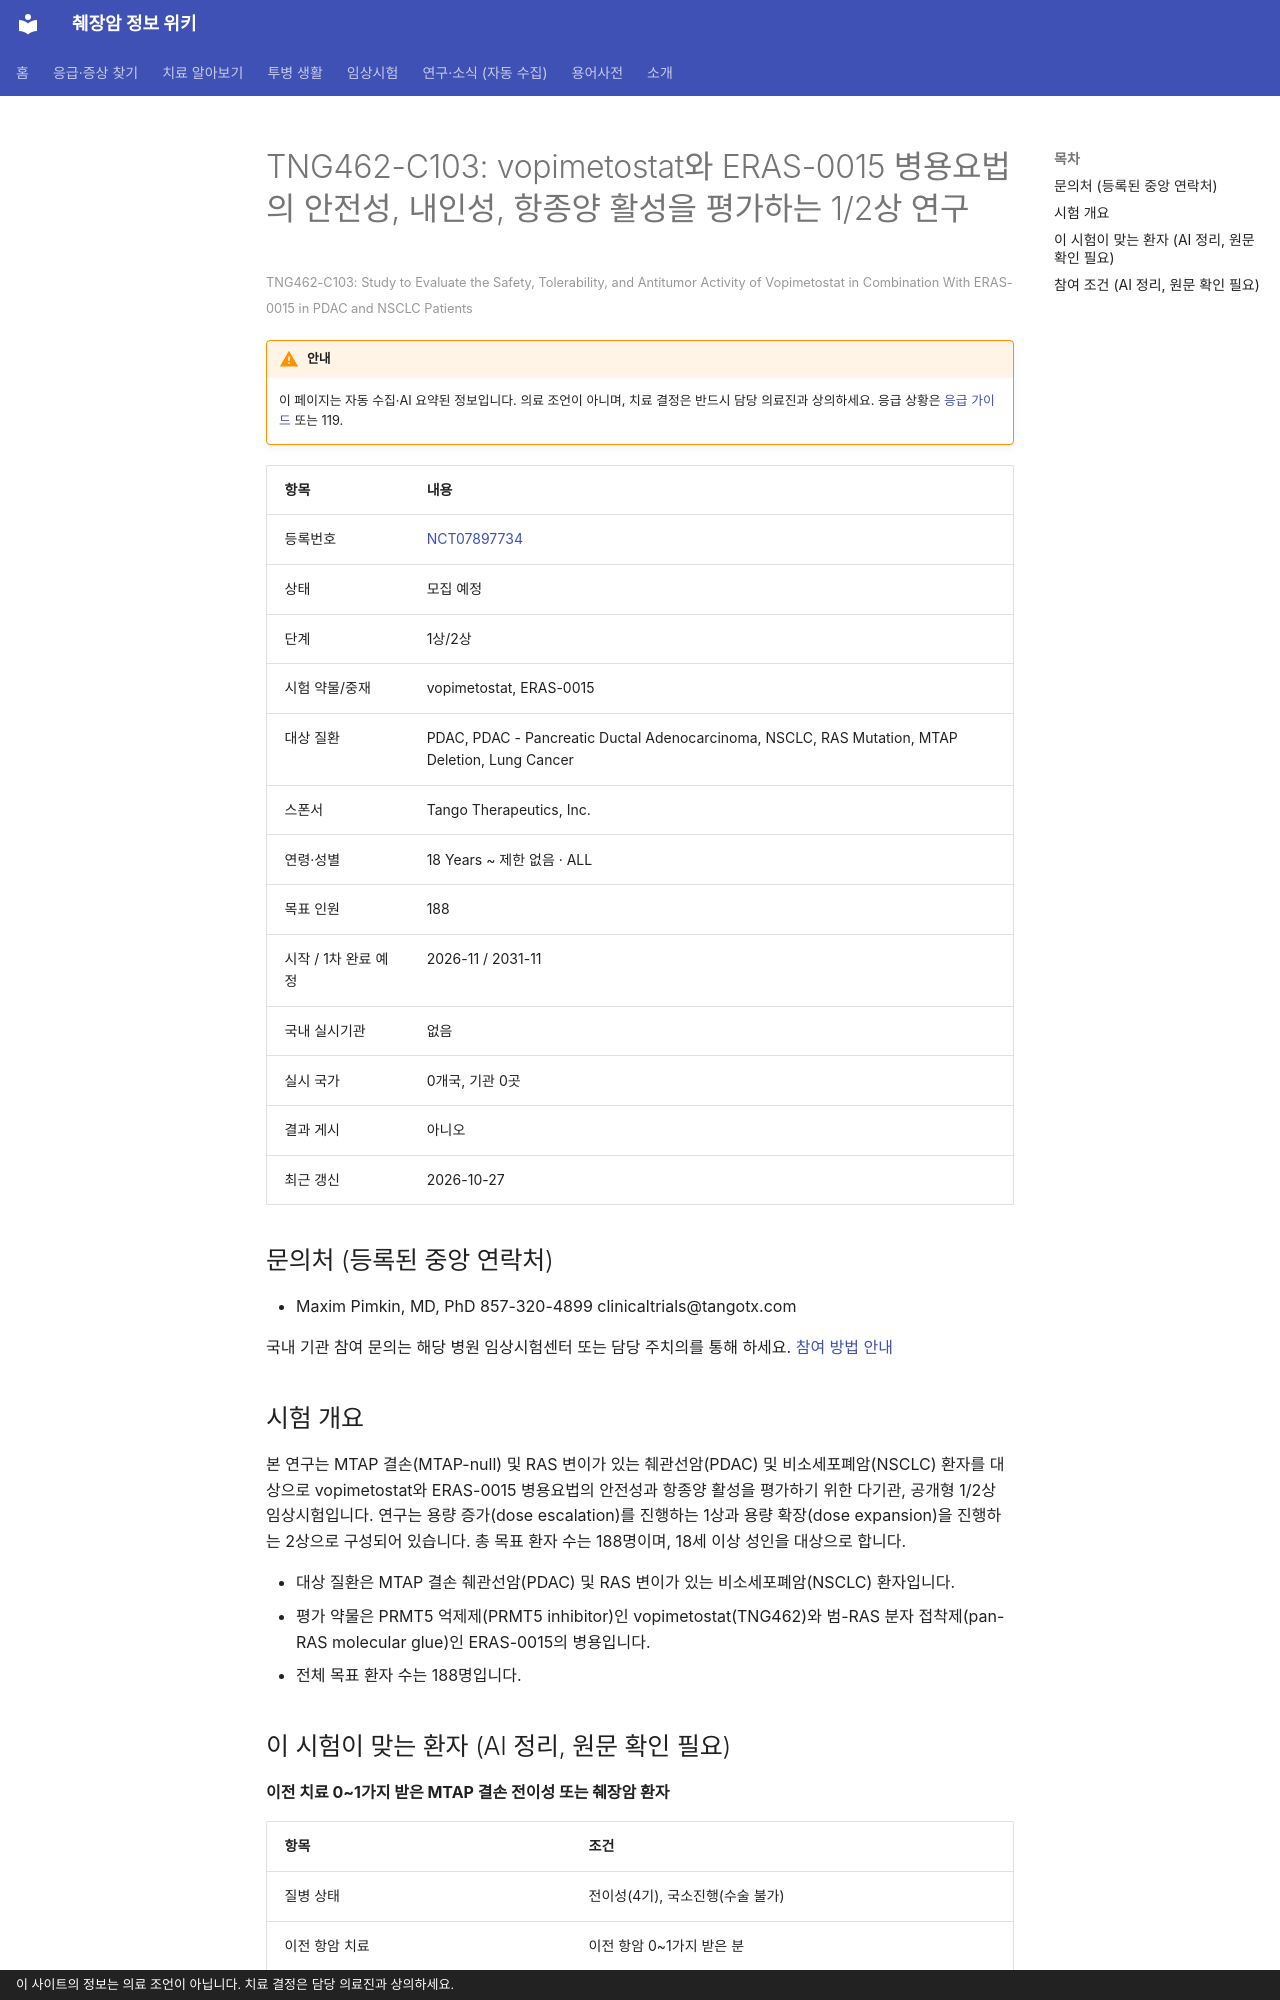

repository: hizorro88-rgb/papersearcher · page: _generated/trials/NCT07897734/index.html · generator: mkdocs · copyright: 이 사이트의 정보는 의료 조언이 아닙니다. 치료 결정은 담당 의료진과 상의하세요.

---
title: "NCT07897734 TNG462-C103: vopimetostat와 ERAS-0015 병용요법의 안전성, 내인성, 항종양 활성…"
description: "1상/2상 · 모집 예정"
comments: true
search:
  boost: 0.4
---

# TNG462-C103: vopimetostat와 ERAS-0015 병용요법의 안전성, 내인성, 항종양 활성을 평가하는 1/2상 연구

<small>TNG462-C103: Study to Evaluate the Safety, Tolerability, and Antitumor Activity of Vopimetostat in Combination With ERAS-0015 in PDAC and NSCLC Patients</small>

!!! warning "안내"
    이 페이지는 자동 수집·AI 요약된 정보입니다. 의료 조언이 아니며, 치료 결정은 반드시 담당 의료진과 상의하세요. 응급 상황은 [응급 가이드](../../guides/emergency/index.md) 또는 119.

| 항목 | 내용 |
|---|---|
| 등록번호 | [NCT07897734](https://clinicaltrials.gov/study/NCT07897734) |
| 상태 | 모집 예정 |
| 단계 | 1상/2상 |
| 시험 약물/중재 | vopimetostat, ERAS-0015 |
| 대상 질환 | PDAC, PDAC - Pancreatic Ductal Adenocarcinoma, NSCLC, RAS Mutation, MTAP Deletion, Lung Cancer |
| 스폰서 | Tango Therapeutics, Inc. |
| 연령·성별 | 18 Years ~ 제한 없음 · ALL |
| 목표 인원 | 188 |
| 시작 / 1차 완료 예정 | 2026-11 / 2031-11 |
| 국내 실시기관 | 없음 |
| 실시 국가 | 0개국, 기관 0곳 |
| 결과 게시 | 아니오 |
| 최근 갱신 | 2026-10-27 |

## 문의처 (등록된 중앙 연락처)

- Maxim Pimkin, MD, PhD 857-320-4899 clinicaltrials@tangotx.com

국내 기관 참여 문의는 해당 병원 임상시험센터 또는 담당 주치의를 통해 하세요. [참여 방법 안내](../../guides/trials/how-to-apply.md)

## 시험 개요

본 연구는 MTAP 결손(MTAP-null) 및 RAS 변이가 있는 췌관선암(PDAC) 및 비소세포폐암(NSCLC) 환자를 대상으로 vopimetostat와 ERAS-0015 병용요법의 안전성과 항종양 활성을 평가하기 위한 다기관, 공개형 1/2상 임상시험입니다. 연구는 용량 증가(dose escalation)를 진행하는 1상과 용량 확장(dose expansion)을 진행하는 2상으로 구성되어 있습니다. 총 목표 환자 수는 188명이며, 18세 이상 성인을 대상으로 합니다.

- 대상 질환은 MTAP 결손 췌관선암(PDAC) 및 RAS 변이가 있는 비소세포폐암(NSCLC) 환자입니다.
- 평가 약물은 PRMT5 억제제(PRMT5 inhibitor)인 vopimetostat(TNG462)와 범-RAS 분자 접착제(pan-RAS molecular glue)인 ERAS-0015의 병용입니다.
- 전체 목표 환자 수는 188명입니다.

## 이 시험이 맞는 환자 (AI 정리, 원문 확인 필요)

**이전 치료 0~1가지 받은 MTAP 결손 전이성 또는 췌장암 환자**

| 항목 | 조건 |
|---|---|
| 질병 상태 | 전이성(4기), 국소진행(수술 불가) |
| 이전 항암 치료 | 이전 항암 0~1가지 받은 분 |
| 받았으면 참여 불가 | KRAS 억제제 |
| 필요한 유전자·표지자 | 기타 표적 |
| ECOG 수행능력 | 1 이하 |
| 측정 가능 병변 | 필요 |

주요 제외 기준: 활동성 감염 · 미치료 중추신경계(CNS) 전이

내 상황에 맞는지 한 번에 보려면 [맞춤 임상시험 찾기](../../guides/trials/finder.md).
